Photos from the image-classification dataset "Dataset" in the GitHub repository xvisierra/IsharaIntelligence. Its 4 classes are: open hand, peace sign, thumb, okay sign.

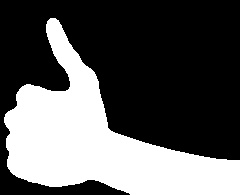
Label: thumb

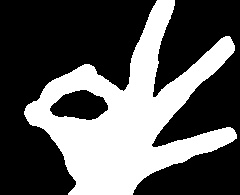
Label: okay sign

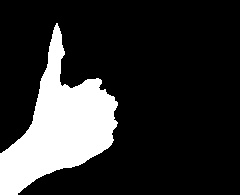
Label: thumb

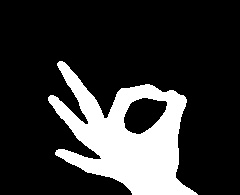
Label: okay sign

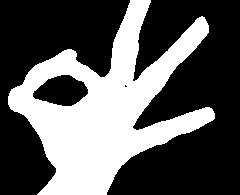
Label: okay sign

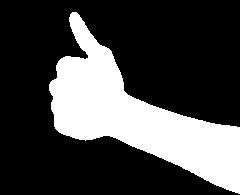
Label: thumb
